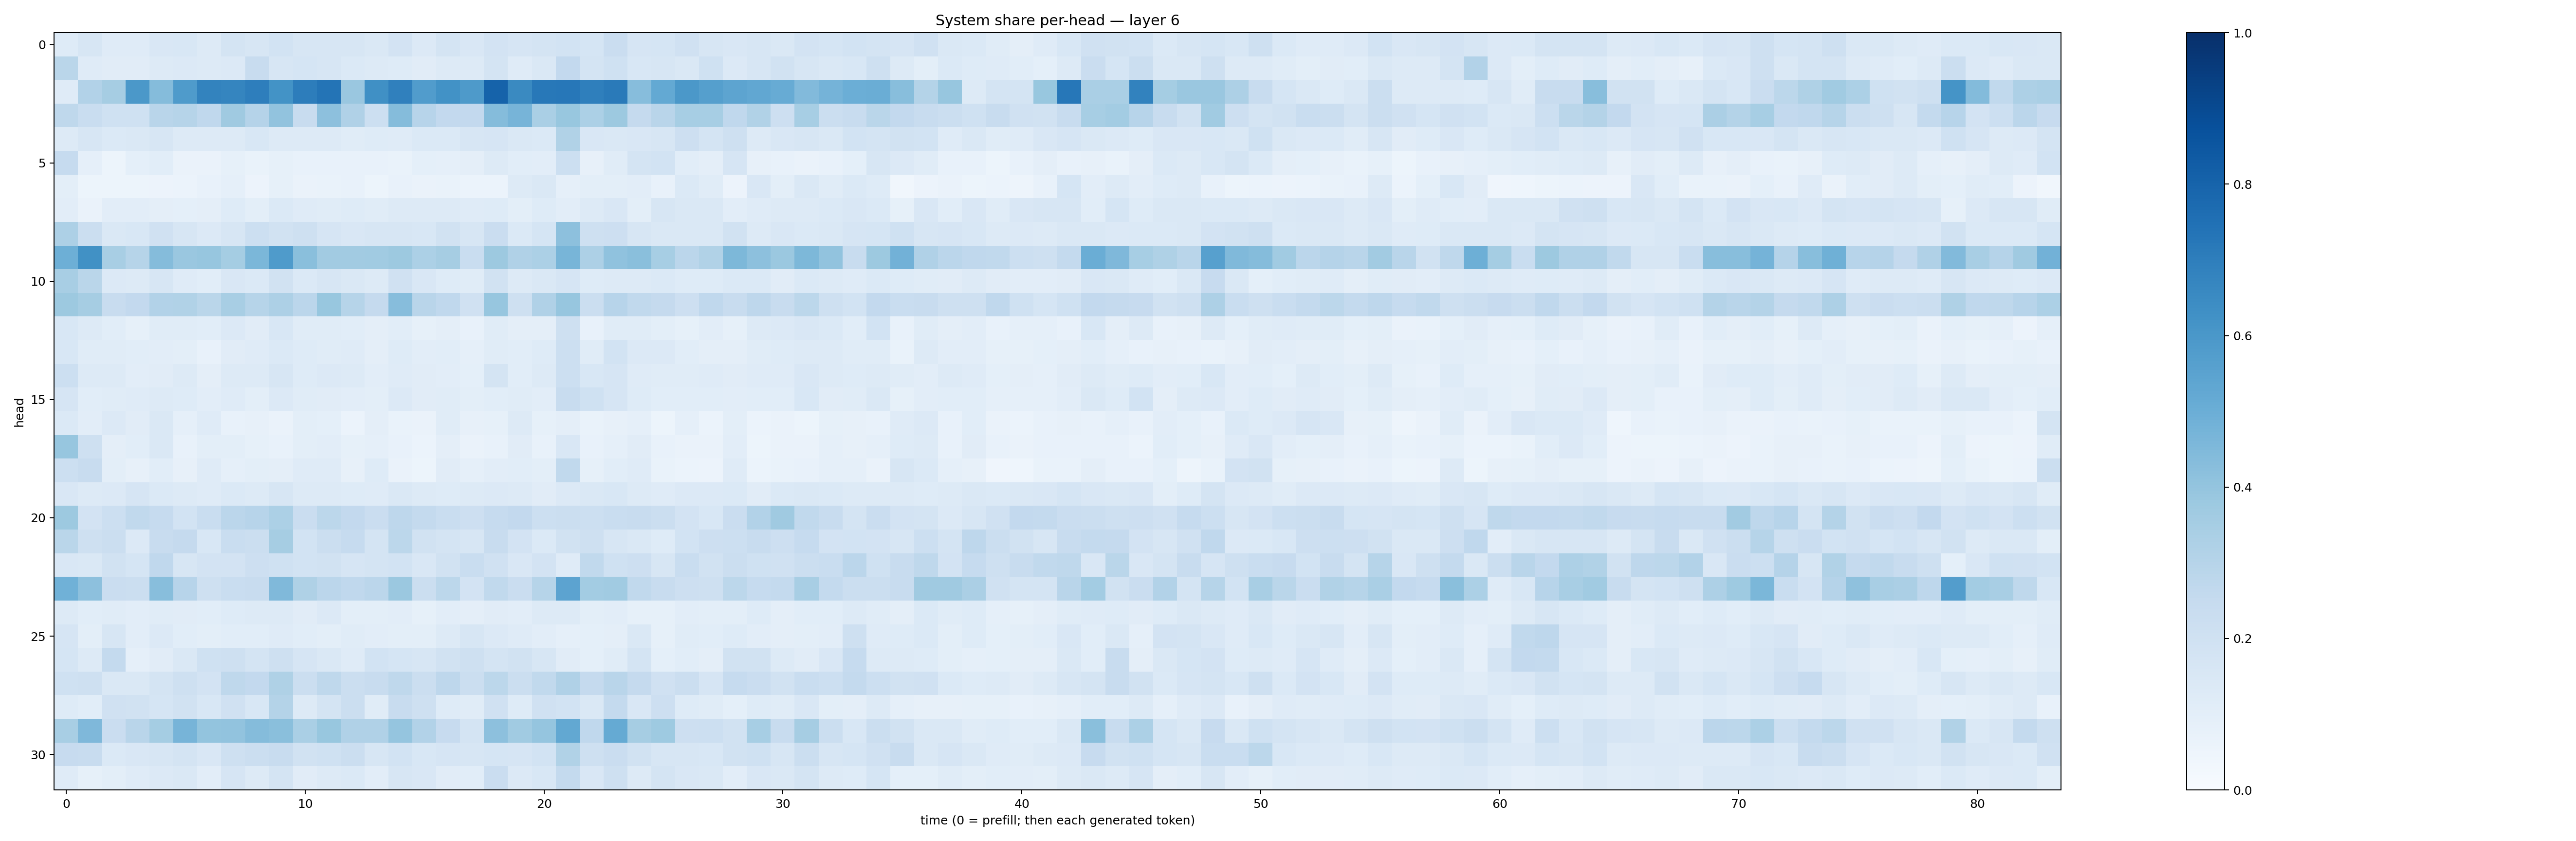

Source data for this figure (header and first rows):
0.12348613, 0.1594571, 0.12000502, 0.11784246, 0.151314, 0.15442467, 0.12900667, 0.17610227, 0.1598492, 0.18519005, 0.15992768, 0.16270229, 0.16337109, 0.14426847, 0.18031815, 0.13630821, 0.17197748, 0.15208836, 0.18306218, 0.16432643, 0.1774645, 0.18373786, 0.16861717, 0.22868769
0.2862, 0.1206, 0.1116, 0.1095, 0.1322, 0.1351, 0.1293, 0.1333, 0.2367, 0.1604, 0.169, 0.1579, 0.1376, 0.1267, 0.1241, 0.1103, 0.1294, 0.1272, 0.1733, 0.1184, 0.1436, 0.2614, 0.175, 0.2006
0.1198, 0.311, 0.3513, 0.5973, 0.4357, 0.5849, 0.677, 0.6694, 0.6961, 0.6195, 0.703, 0.7374, 0.3833, 0.629, 0.6884, 0.5755, 0.6241, 0.5882, 0.8009, 0.6525, 0.7217, 0.7265, 0.6938, 0.713
0.2733, 0.2324, 0.1999, 0.2017, 0.2923, 0.3001, 0.2676, 0.3709, 0.3031, 0.4049, 0.2372, 0.417, 0.3193, 0.2158, 0.4338, 0.2962, 0.2602, 0.2584, 0.4339, 0.469, 0.3388, 0.3873, 0.3303, 0.3775
0.1285, 0.1625, 0.1372, 0.1444, 0.1633, 0.132, 0.1284, 0.1309, 0.1561, 0.1291, 0.1277, 0.129, 0.1165, 0.1226, 0.1183, 0.1402, 0.1374, 0.1611, 0.1644, 0.1444, 0.1404, 0.3156, 0.1497, 0.1469
0.2472, 0.08703, 0.05309, 0.09028, 0.1058, 0.06496, 0.06446, 0.08429, 0.06689, 0.08267, 0.07315, 0.07442, 0.07155, 0.07135, 0.06816, 0.08988, 0.08957, 0.09525, 0.1306, 0.1079, 0.1024, 0.2178, 0.07908, 0.1168
0.1014, 0.05303, 0.05375, 0.05241, 0.05811, 0.06137, 0.0735, 0.08731, 0.05707, 0.08251, 0.0644, 0.06792, 0.07213, 0.05433, 0.07274, 0.06461, 0.06706, 0.06227, 0.05884, 0.1258, 0.145, 0.08692, 0.09936, 0.101
0.1053, 0.06347, 0.1045, 0.1019, 0.09628, 0.09161, 0.09716, 0.1243, 0.09891, 0.1378, 0.1199, 0.1171, 0.1216, 0.1142, 0.1311, 0.1315, 0.128, 0.118, 0.1235, 0.1012, 0.1239, 0.1043, 0.1287, 0.1486
0.3276, 0.2252, 0.1461, 0.155, 0.1985, 0.1569, 0.1353, 0.1607, 0.2179, 0.1899, 0.2065, 0.1642, 0.1515, 0.16, 0.161, 0.1557, 0.1879, 0.1601, 0.2291, 0.1371, 0.1716, 0.4159, 0.2073, 0.2139
0.4947, 0.6263, 0.34, 0.2982, 0.4367, 0.3857, 0.3909, 0.3543, 0.4585, 0.5824, 0.422, 0.3612, 0.3597, 0.3663, 0.3755, 0.3317, 0.3509, 0.2318, 0.3782, 0.3184, 0.3294, 0.4651, 0.3247, 0.4081
0.3427, 0.2879, 0.1346, 0.1316, 0.1632, 0.1202, 0.1059, 0.1495, 0.1402, 0.1914, 0.1373, 0.157, 0.1456, 0.1326, 0.1983, 0.1508, 0.1225, 0.1136, 0.1919, 0.1295, 0.1465, 0.1642, 0.1246, 0.1298
0.3777, 0.3512, 0.2383, 0.2584, 0.3116, 0.3158, 0.2877, 0.3424, 0.2971, 0.3272, 0.2849, 0.3871, 0.2981, 0.252, 0.4335, 0.2902, 0.266, 0.1964, 0.3943, 0.2055, 0.3165, 0.3931, 0.2208, 0.2932
0.1553, 0.1259, 0.1092, 0.08353, 0.1162, 0.1138, 0.109, 0.1351, 0.1113, 0.1555, 0.115, 0.1155, 0.1075, 0.09581, 0.1068, 0.08333, 0.09572, 0.07487, 0.1152, 0.09699, 0.09743, 0.2052, 0.07312, 0.114
0.1545, 0.114, 0.1142, 0.1055, 0.1032, 0.0988, 0.07509, 0.1128, 0.1176, 0.137, 0.1214, 0.1159, 0.1175, 0.09425, 0.1233, 0.105, 0.1068, 0.08792, 0.1171, 0.1088, 0.1244, 0.2152, 0.1163, 0.1837
0.2159, 0.1251, 0.1285, 0.104, 0.1115, 0.1281, 0.09449, 0.127, 0.1277, 0.1597, 0.1238, 0.1334, 0.1263, 0.1046, 0.1205, 0.1102, 0.1038, 0.09313, 0.1778, 0.1075, 0.1323, 0.2177, 0.1548, 0.1669
0.1676, 0.1087, 0.1136, 0.1199, 0.1304, 0.1224, 0.1047, 0.1179, 0.09874, 0.1335, 0.1161, 0.1094, 0.1024, 0.09988, 0.136, 0.1114, 0.1149, 0.09865, 0.1057, 0.116, 0.1021, 0.2383, 0.2011, 0.166
0.1398, 0.1053, 0.1336, 0.1108, 0.1419, 0.08899, 0.1197, 0.07721, 0.08195, 0.06479, 0.09941, 0.09065, 0.06056, 0.09514, 0.07005, 0.06438, 0.1154, 0.07828, 0.08301, 0.1283, 0.08247, 0.09398, 0.06731, 0.08187
0.3923, 0.2085, 0.09714, 0.1078, 0.1414, 0.07661, 0.1006, 0.09859, 0.08512, 0.07137, 0.0988, 0.1045, 0.08264, 0.08604, 0.07308, 0.05911, 0.09383, 0.06362, 0.0776, 0.113, 0.07655, 0.1517, 0.07463, 0.08888
0.2164, 0.2348, 0.1015, 0.0808, 0.1071, 0.07967, 0.1194, 0.08831, 0.1004, 0.09626, 0.1197, 0.1194, 0.08169, 0.1225, 0.06385, 0.05302, 0.1116, 0.08921, 0.1049, 0.1091, 0.09971, 0.265, 0.08425, 0.1057
0.1493, 0.1274, 0.1349, 0.1668, 0.1395, 0.1285, 0.1188, 0.1381, 0.1251, 0.1614, 0.1322, 0.1306, 0.1243, 0.1181, 0.1438, 0.1321, 0.1231, 0.1304, 0.1352, 0.127, 0.1125, 0.134, 0.1473, 0.1532
0.3775, 0.1823, 0.2159, 0.2625, 0.2468, 0.1865, 0.2335, 0.2822, 0.2941, 0.331, 0.2272, 0.2793, 0.2585, 0.2289, 0.2746, 0.2576, 0.2338, 0.2139, 0.2471, 0.2612, 0.2173, 0.2218, 0.2151, 0.2317
0.2884, 0.2103, 0.2195, 0.1341, 0.2387, 0.2506, 0.153, 0.2314, 0.2188, 0.3489, 0.1856, 0.2245, 0.2464, 0.1772, 0.2787, 0.1932, 0.1759, 0.1585, 0.2377, 0.1823, 0.1387, 0.1946, 0.2095, 0.1564
0.1499, 0.1457, 0.189, 0.1692, 0.2664, 0.1634, 0.1799, 0.1829, 0.2132, 0.2017, 0.1837, 0.188, 0.1667, 0.1782, 0.1873, 0.1512, 0.1931, 0.2315, 0.1974, 0.1494, 0.1819, 0.1211, 0.2632, 0.1996
0.4852, 0.4146, 0.2279, 0.2215, 0.4273, 0.2967, 0.2082, 0.2307, 0.242, 0.4458, 0.3203, 0.2834, 0.2668, 0.2848, 0.382, 0.2202, 0.281, 0.1832, 0.2637, 0.228, 0.2998, 0.5449, 0.3567, 0.3658
0.1296, 0.1066, 0.1168, 0.105, 0.116, 0.113, 0.1087, 0.1232, 0.1256, 0.1282, 0.1121, 0.1341, 0.1016, 0.1003, 0.1042, 0.08578, 0.1031, 0.0964, 0.1097, 0.1041, 0.1302, 0.1308, 0.1002, 0.1024
0.1664, 0.09951, 0.1566, 0.105, 0.1351, 0.1071, 0.1014, 0.1075, 0.1071, 0.1199, 0.1064, 0.1015, 0.1141, 0.1038, 0.1013, 0.09893, 0.1256, 0.1613, 0.1333, 0.1206, 0.1033, 0.08672, 0.09256, 0.09663
0.1683, 0.1271, 0.2548, 0.08662, 0.1106, 0.1454, 0.2021, 0.2053, 0.1774, 0.2093, 0.1654, 0.1465, 0.1203, 0.1854, 0.1694, 0.1635, 0.1922, 0.2082, 0.1783, 0.1929, 0.1573, 0.1126, 0.09055, 0.1152
0.2022, 0.2034, 0.1479, 0.1461, 0.174, 0.2106, 0.183, 0.2728, 0.2581, 0.3231, 0.2213, 0.2722, 0.2237, 0.2345, 0.2696, 0.2253, 0.276, 0.2246, 0.2781, 0.2262, 0.2634, 0.3179, 0.252, 0.2907
0.1245, 0.1075, 0.1955, 0.1895, 0.1697, 0.1935, 0.1542, 0.1971, 0.1544, 0.3077, 0.1265, 0.1765, 0.2206, 0.1156, 0.238, 0.2032, 0.124, 0.1161, 0.1971, 0.1236, 0.1973, 0.1852, 0.1419, 0.2544
0.3414, 0.4497, 0.2291, 0.2905, 0.3549, 0.4701, 0.3985, 0.4056, 0.4356, 0.4239, 0.3382, 0.3903, 0.3198, 0.3173, 0.3977, 0.311, 0.2451, 0.1767, 0.4167, 0.3657, 0.3975, 0.5236, 0.2689, 0.5192
0.2454, 0.2383, 0.137, 0.1515, 0.1569, 0.1742, 0.1497, 0.2071, 0.2251, 0.2421, 0.1879, 0.1996, 0.2242, 0.1628, 0.1872, 0.1562, 0.1641, 0.1635, 0.1689, 0.1644, 0.1862, 0.316, 0.2049, 0.2294
0.1207, 0.08336, 0.1015, 0.1173, 0.1329, 0.1433, 0.1054, 0.1644, 0.1318, 0.176, 0.1118, 0.1323, 0.1406, 0.1044, 0.1575, 0.1501, 0.1113, 0.1092, 0.228, 0.1341, 0.1551, 0.2566, 0.1505, 0.2053
